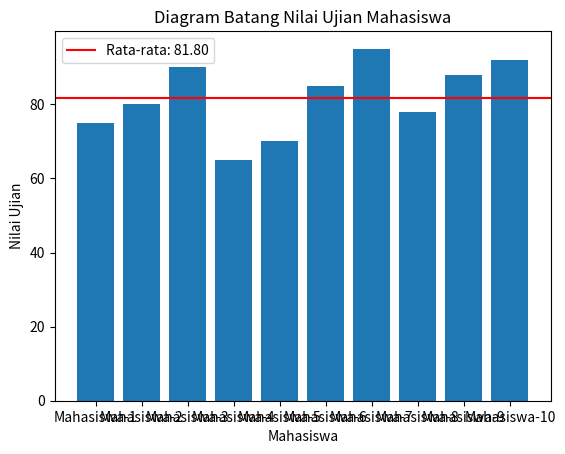

Python code for this plot:
import matplotlib.pyplot as plt

# Data nilai-nilai ujian mahasiswa
nilai_mahasiswa = [75, 80, 90, 65, 70, 85, 95, 78, 88, 92]

# Menghitung rata-rata
rata_rata = sum(nilai_mahasiswa) / len(nilai_mahasiswa)

# Membuat label mahasiswa (sumbu x)
label_mahasiswa = [f'Mahasiswa-{i+1}' for i in range(len(nilai_mahasiswa))]

# Visualisasi data dalam bentuk diagram batang
plt.bar(label_mahasiswa, nilai_mahasiswa)
plt.xlabel('Mahasiswa')
plt.ylabel('Nilai Ujian')
plt.title('Diagram Batang Nilai Ujian Mahasiswa')

# Menampilkan rata-rata pada diagram
plt.axhline(y=rata_rata, color='r', linestyle='-', label=f'Rata-rata: {rata_rata:.2f}')

# Menambahkan label dan legend
plt.legend()
plt.show()

print(f"Rata-rata nilai ujian mahasiswa: {rata_rata:.2f}")
